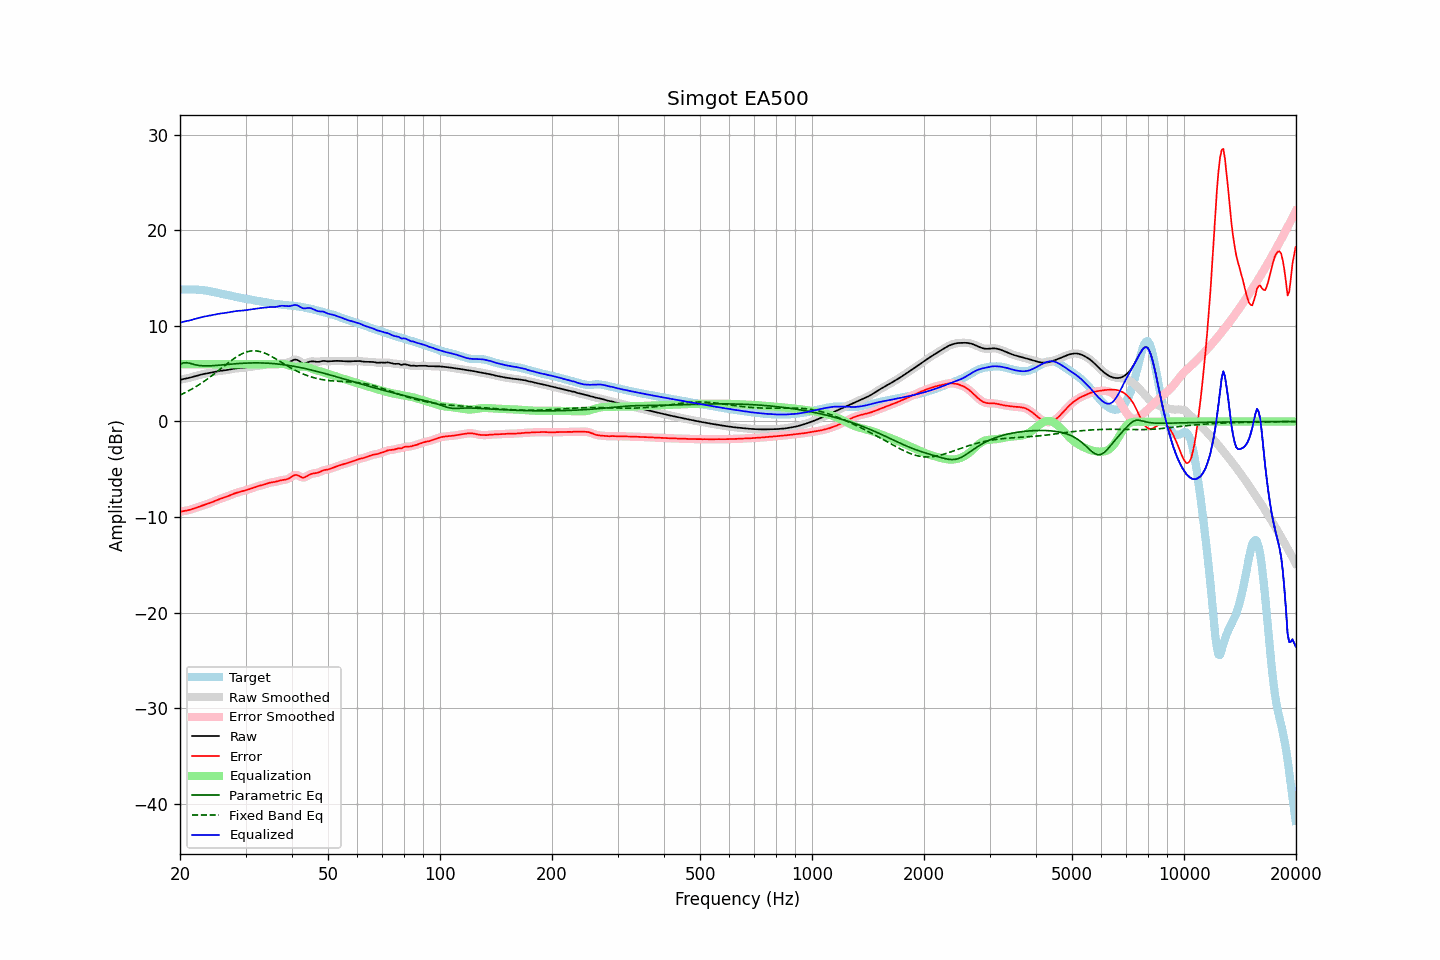

The file beside this chart, header and first rows:
frequency, raw, error, smoothed, error_smoothed, equalization, parametric_eq, fixed_band_eq, equalized_raw, equalized_smoothed, target
20.00, 4.36, -9.45, 4.36, -9.45, 6.00, 5.99, 2.76, 10.36, 10.36, 13.81
20.20, 4.40, -9.42, 4.40, -9.42, 6.00, 6.06, 2.84, 10.40, 10.40, 13.82
20.40, 4.43, -9.39, 4.43, -9.39, 6.00, 6.13, 2.92, 10.43, 10.43, 13.82
20.61, 4.47, -9.36, 4.47, -9.36, 6.00, 6.14, 3.01, 10.47, 10.47, 13.83
20.81, 4.50, -9.33, 4.51, -9.33, 6.00, 6.16, 3.09, 10.50, 10.51, 13.83
21.02, 4.54, -9.29, 4.54, -9.29, 6.00, 6.13, 3.18, 10.54, 10.54, 13.83
21.23, 4.58, -9.25, 4.59, -9.25, 6.00, 6.10, 3.27, 10.58, 10.59, 13.83
21.44, 4.63, -9.20, 4.63, -9.20, 6.00, 6.05, 3.36, 10.63, 10.63, 13.83
21.66, 4.68, -9.15, 4.68, -9.15, 6.00, 6.00, 3.46, 10.68, 10.68, 13.83
21.87, 4.73, -9.09, 4.73, -9.09, 6.00, 5.96, 3.56, 10.73, 10.73, 13.82
22.09, 4.78, -9.04, 4.78, -9.04, 6.00, 5.92, 3.66, 10.78, 10.78, 13.81
22.31, 4.83, -8.98, 4.83, -8.98, 6.00, 5.89, 3.76, 10.83, 10.83, 13.80
22.54, 4.87, -8.92, 4.87, -8.92, 6.00, 5.86, 3.87, 10.87, 10.87, 13.79
22.76, 4.91, -8.86, 4.91, -8.86, 6.00, 5.85, 3.98, 10.91, 10.91, 13.77
22.99, 4.95, -8.81, 4.95, -8.81, 6.00, 5.83, 4.09, 10.95, 10.95, 13.75
23.22, 4.98, -8.75, 4.98, -8.75, 6.00, 5.83, 4.21, 10.98, 10.98, 13.73
23.45, 5.01, -8.70, 5.01, -8.70, 6.00, 5.82, 4.32, 11.01, 11.01, 13.71
23.69, 5.05, -8.64, 5.05, -8.64, 6.00, 5.82, 4.44, 11.05, 11.05, 13.69
23.92, 5.08, -8.58, 5.08, -8.58, 6.00, 5.82, 4.57, 11.08, 11.08, 13.66
24.16, 5.12, -8.51, 5.12, -8.51, 6.00, 5.83, 4.69, 11.12, 11.12, 13.63
24.40, 5.15, -8.44, 5.15, -8.44, 6.00, 5.84, 4.82, 11.15, 11.15, 13.59
24.65, 5.19, -8.37, 5.19, -8.37, 6.00, 5.85, 4.95, 11.19, 11.19, 13.56
24.89, 5.22, -8.30, 5.22, -8.30, 6.00, 5.86, 5.08, 11.22, 11.22, 13.52
25.14, 5.25, -8.23, 5.25, -8.23, 6.00, 5.88, 5.21, 11.25, 11.25, 13.48
25.39, 5.28, -8.16, 5.28, -8.17, 6.00, 5.89, 5.34, 11.28, 11.28, 13.45
25.65, 5.30, -8.11, 5.30, -8.11, 6.00, 5.91, 5.48, 11.30, 11.30, 13.41
25.91, 5.32, -8.05, 5.32, -8.05, 6.00, 5.92, 5.61, 11.32, 11.32, 13.37
26.16, 5.34, -7.99, 5.34, -7.99, 6.00, 5.94, 5.75, 11.34, 11.34, 13.33
26.43, 5.36, -7.94, 5.36, -7.93, 6.00, 5.95, 5.88, 11.36, 11.36, 13.30
26.69, 5.39, -7.87, 5.39, -7.87, 6.00, 5.97, 6.01, 11.39, 11.39, 13.26
26.96, 5.42, -7.81, 5.42, -7.80, 6.00, 5.98, 6.14, 11.42, 11.42, 13.23
27.23, 5.46, -7.74, 5.46, -7.73, 6.00, 6.00, 6.27, 11.46, 11.46, 13.19
27.50, 5.49, -7.66, 5.49, -7.66, 6.00, 6.01, 6.40, 11.49, 11.49, 13.16
27.77, 5.52, -7.59, 5.52, -7.59, 6.00, 6.03, 6.52, 11.52, 11.52, 13.12
28.05, 5.55, -7.53, 5.55, -7.53, 6.00, 6.04, 6.64, 11.55, 11.55, 13.08
28.33, 5.57, -7.48, 5.57, -7.48, 6.00, 6.05, 6.75, 11.57, 11.57, 13.04
28.62, 5.58, -7.43, 5.58, -7.43, 6.00, 6.07, 6.85, 11.58, 11.58, 13.00
28.90, 5.59, -7.38, 5.59, -7.38, 6.00, 6.08, 6.95, 11.59, 11.59, 12.97
29.19, 5.60, -7.34, 5.60, -7.34, 6.00, 6.09, 7.04, 11.60, 11.60, 12.93
29.48, 5.61, -7.29, 5.61, -7.29, 6.00, 6.10, 7.12, 11.61, 11.61, 12.90
29.78, 5.64, -7.24, 5.64, -7.24, 6.00, 6.11, 7.20, 11.64, 11.64, 12.88
30.08, 5.66, -7.19, 5.66, -7.19, 6.00, 6.11, 7.26, 11.66, 11.66, 12.85
30.38, 5.69, -7.14, 5.69, -7.14, 6.00, 6.12, 7.31, 11.69, 11.69, 12.83
30.68, 5.71, -7.09, 5.71, -7.09, 6.00, 6.13, 7.35, 11.71, 11.71, 12.80
30.99, 5.73, -7.04, 5.73, -7.03, 6.00, 6.13, 7.38, 11.73, 11.73, 12.77
31.30, 5.76, -6.98, 5.76, -6.98, 6.00, 6.13, 7.39, 11.76, 11.76, 12.73
31.61, 5.78, -6.92, 5.78, -6.92, 6.00, 6.14, 7.40, 11.78, 11.78, 12.70
31.93, 5.80, -6.86, 5.80, -6.86, 6.00, 6.14, 7.39, 11.80, 11.80, 12.66
32.24, 5.83, -6.80, 5.83, -6.80, 6.00, 6.14, 7.38, 11.83, 11.83, 12.63
32.57, 5.85, -6.75, 5.85, -6.75, 6.00, 6.14, 7.35, 11.85, 11.85, 12.60
32.89, 5.87, -6.71, 5.87, -6.71, 6.00, 6.13, 7.31, 11.87, 11.87, 12.58
33.22, 5.89, -6.66, 5.89, -6.66, 6.00, 6.13, 7.26, 11.89, 11.89, 12.56
33.55, 5.91, -6.62, 5.91, -6.62, 6.00, 6.12, 7.21, 11.91, 11.91, 12.53
33.89, 5.93, -6.57, 5.93, -6.57, 6.00, 6.12, 7.14, 11.93, 11.93, 12.50
34.23, 5.95, -6.51, 5.95, -6.51, 6.00, 6.11, 7.07, 11.95, 11.95, 12.46
34.57, 5.97, -6.45, 5.97, -6.45, 6.00, 6.10, 6.98, 11.97, 11.97, 12.42
34.92, 5.98, -6.40, 5.98, -6.41, 6.00, 6.09, 6.90, 11.98, 11.98, 12.38
35.27, 5.99, -6.37, 5.98, -6.37, 6.00, 6.08, 6.81, 11.99, 11.98, 12.36
35.62, 5.99, -6.35, 5.99, -6.35, 6.00, 6.06, 6.71, 11.99, 11.99, 12.33
35.97, 5.99, -6.33, 5.99, -6.32, 6.00, 6.05, 6.62, 11.99, 11.99, 12.31
... 635 more rows
